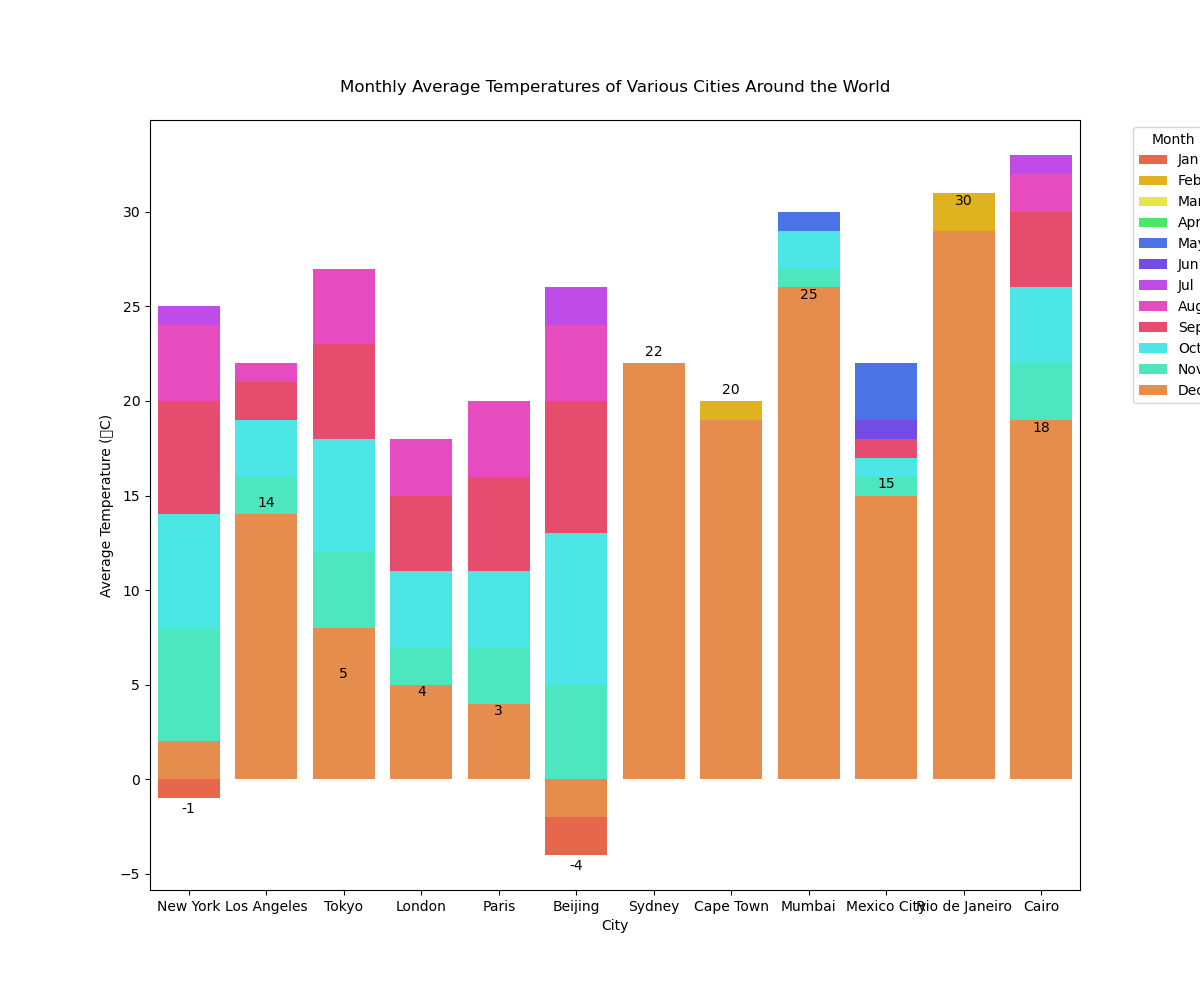

The data file committed next to this chart (first rows):
City, Jan, Feb, Mar, Apr, May, Jun, Jul, Aug, Sep, Oct, Nov, Dec
New York, -1, 0, 5, 11, 17, 22, 25, 24, 20, 14, 8, 2
Los Angeles, 14, 15, 16, 17, 18, 20, 22, 22, 21, 19, 16, 14
Tokyo, 5, 6, 9, 14, 19, 22, 25, 27, 23, 18, 12, 8
London, 4, 4, 7, 9, 13, 16, 18, 18, 15, 11, 7, 5
Paris, 3, 4, 8, 10, 15, 18, 20, 20, 16, 11, 7, 4
Beijing, -4, 0, 5, 14, 20, 24, 26, 24, 20, 13, 5, -2
Sydney, 22, 22, 21, 19, 16, 14, 13, 15, 17, 19, 20, 22
Cape Town, 20, 20, 19, 17, 15, 13, 13, 14, 15, 17, 18, 19
Mumbai, 25, 25, 27, 29, 30, 29, 29, 28, 28, 29, 27, 26
Mexico City, 15, 16, 19, 20, 22, 19, 18, 18, 18, 17, 16, 15
Rio de Janeiro, 30, 31, 29, 27, 24, 22, 21, 22, 23, 25, 27, 29
Cairo, 18, 19, 21, 25, 29, 32, 33, 32, 30, 26, 22, 19
